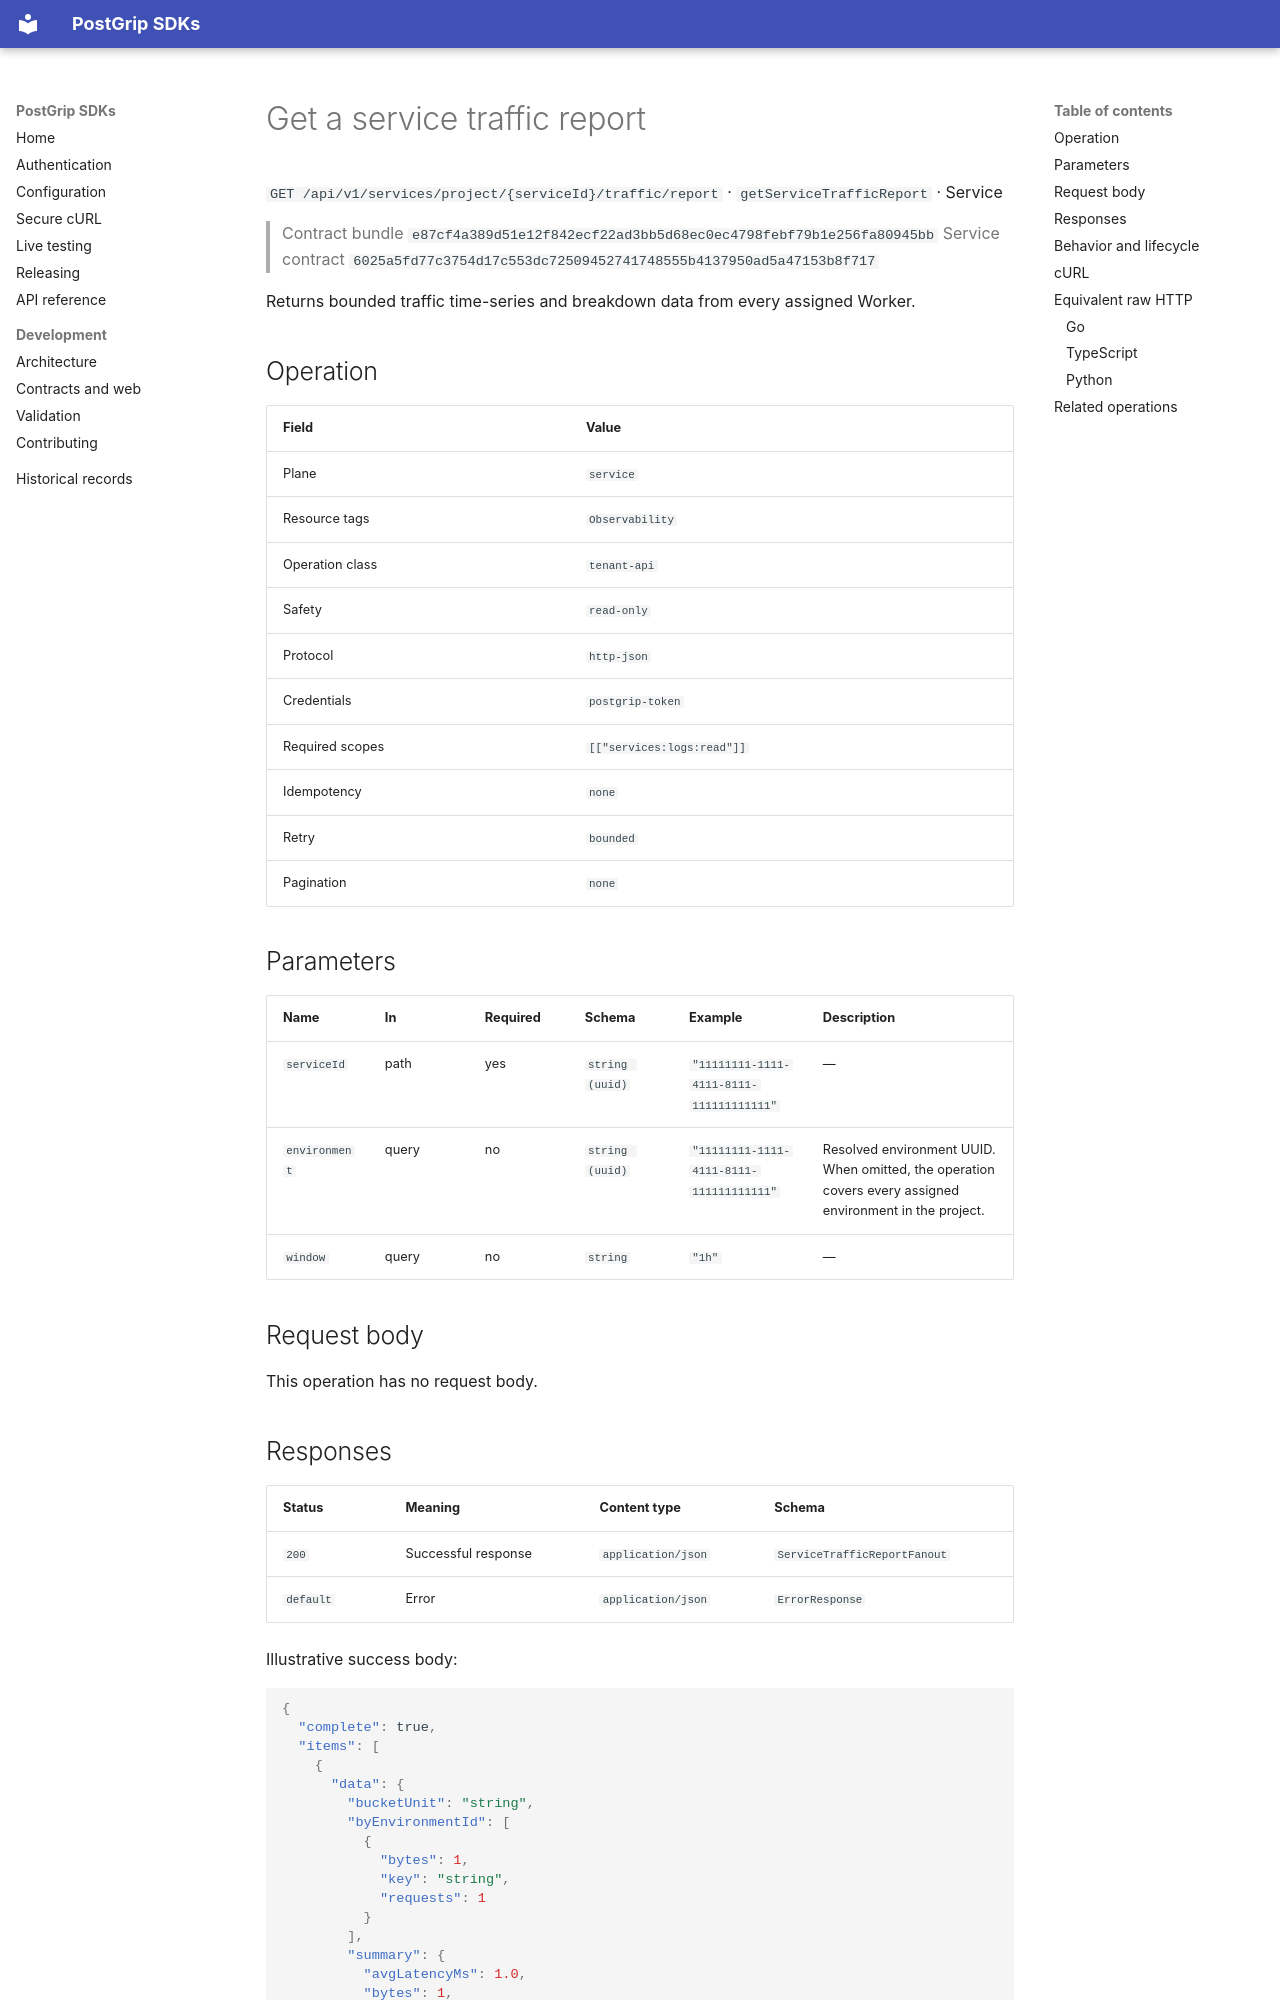

repository: postgrip-io/postgrip-sdk · page: reference/e87cf4a389d51e12f842ecf22ad3bb5d68ec0ec4798febf79b1e256fa80945bb/service/getServiceTrafficReport/index.html · generator: mkdocs

# Get a service traffic report

`GET /api/v1/services/project/{serviceId}/traffic/report` · `getServiceTrafficReport` · Service

> Contract bundle `e87cf4a389d51e12f842ecf22ad3bb5d68ec0ec4798febf79b1e256fa80945bb`
> Service contract `6025a5fd77c3754d17c553dc72509452741748555b4137950ad5a47153b8f717`

Returns bounded traffic time-series and breakdown data from every assigned Worker.

## Operation

| Field | Value |
| --- | --- |
| Plane | `service` |
| Resource tags | `Observability` |
| Operation class | `tenant-api` |
| Safety | `read-only` |
| Protocol | `http-json` |
| Credentials | `postgrip-token` |
| Required scopes | `[["services:logs:read"]]` |
| Idempotency | `none` |
| Retry | `bounded` |
| Pagination | `none` |

## Parameters

| Name | In | Required | Schema | Example | Description |
| --- | --- | --- | --- | --- | --- |
| `serviceId` | path | yes | `string (uuid)` | `"11111111-1111-4111-8111-111111111111"` | — |
| `environment` | query | no | `string (uuid)` | `"11111111-1111-4111-8111-111111111111"` | Resolved environment UUID. When omitted, the operation covers every assigned environment in the project. |
| `window` | query | no | `string` | `"1h"` | — |

## Request body

This operation has no request body.
